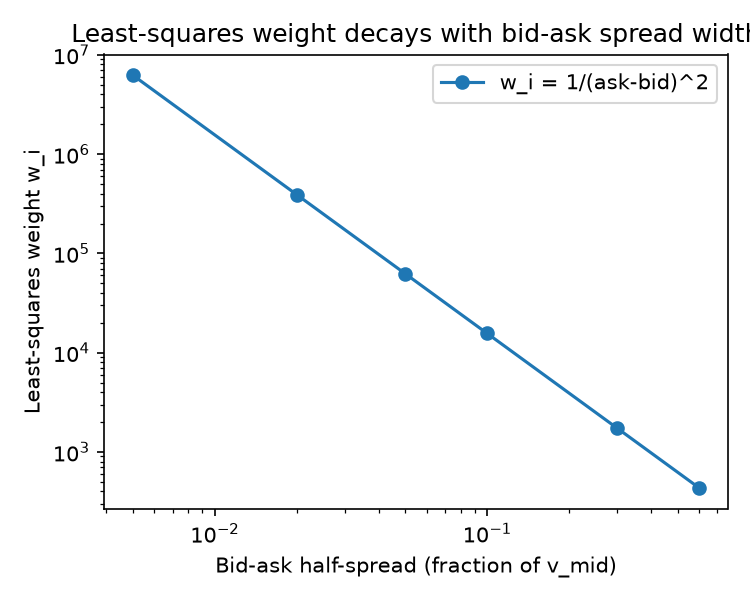

Data behind this chart, as committed beside it:
half_spread_fraction, weight, weight_ratio_to_tightest
0.005, 6250000, 1.0
0.02, 390625, 0.0625
0.05, 62500, 0.01
0.1, 15625, 0.0025
0.3, 1736, 0.0002778
0.6, 434, 6.944444444444444e-05
